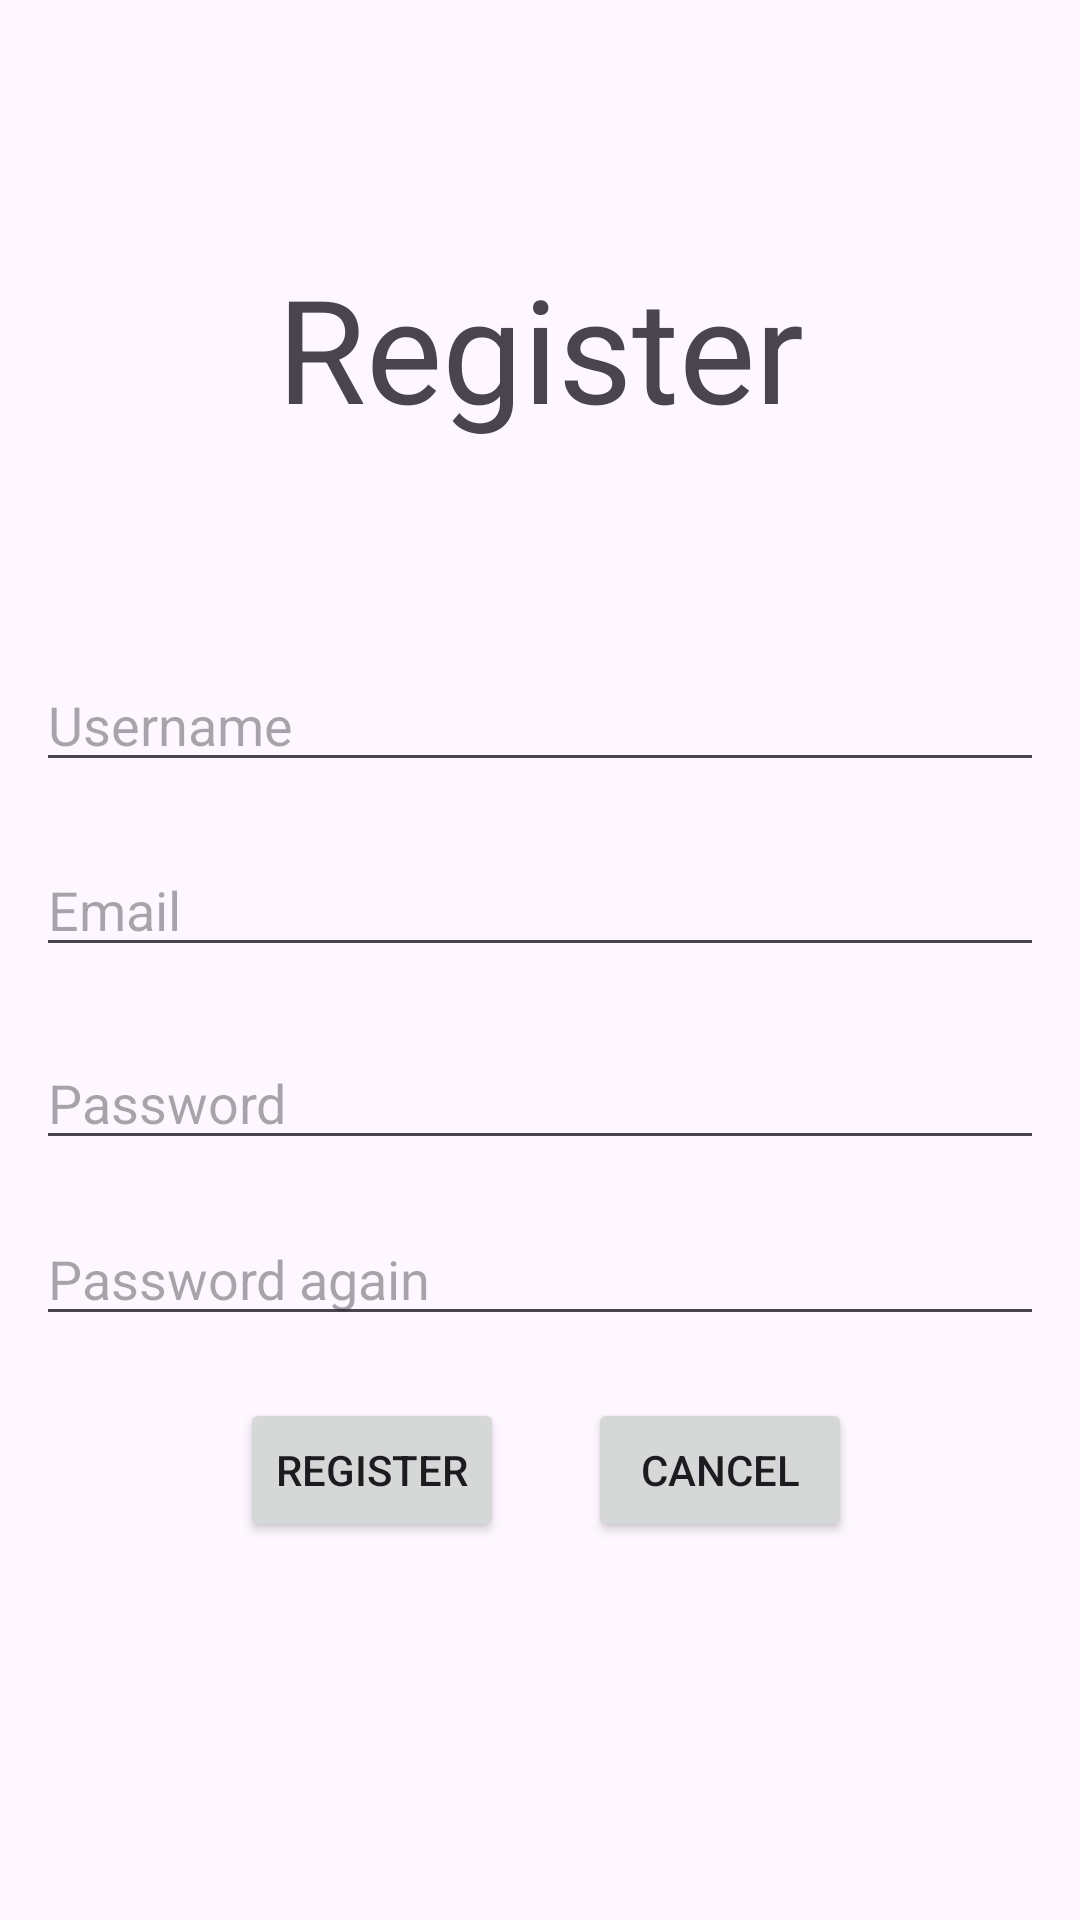

The Android layout XML behind this screen, and the referenced resources:
<!-- AndroidManifest.xml: application theme Theme.PrintToOrder -->
<!-- res/layout/activity_register.xml -->
<?xml version="1.0" encoding="utf-8"?>
<androidx.constraintlayout.widget.ConstraintLayout xmlns:android="http://schemas.android.com/apk/res/android"
    xmlns:app="http://schemas.android.com/apk/res-auto"
    xmlns:tools="http://schemas.android.com/tools"
    android:id="@+id/main"
    android:layout_width="match_parent"
    android:layout_height="match_parent"
    android:padding="12dp"
    tools:context=".Register">

    <EditText
        android:id="@+id/editTextUserName"
        android:layout_width="match_parent"
        android:layout_height="wrap_content"
        android:ems="10"
        android:hint="@string/username"
        android:inputType="text"
        app:layout_constraintBottom_toBottomOf="parent"
        app:layout_constraintTop_toTopOf="parent"
        app:layout_constraintVertical_bias="0.361"
        tools:layout_editor_absoluteX="0dp" />

    <EditText
        android:id="@+id/editTextEmail"
        android:layout_width="match_parent"
        android:layout_height="wrap_content"
        android:ems="10"
        android:hint="@string/email"
        android:inputType="textEmailAddress"
        app:layout_constraintBottom_toBottomOf="parent"
        app:layout_constraintTop_toTopOf="@id/editTextUserName"
        app:layout_constraintVertical_bias="0.168"
        tools:layout_editor_absoluteX="0dp" />

    <EditText
        android:id="@+id/editTextPassword"
        android:layout_width="match_parent"
        android:layout_height="wrap_content"
        android:ems="10"
        android:hint="@string/password"
        android:inputType="textPassword"
        app:layout_constraintBottom_toBottomOf="parent"
        app:layout_constraintTop_toBottomOf="@+id/editTextEmail"
        app:layout_constraintVertical_bias="0.087"
        tools:layout_editor_absoluteX="0dp" />

    <EditText
        android:id="@+id/editTextPasswordAgain"
        android:layout_width="match_parent"
        android:layout_height="wrap_content"
        android:ems="10"
        android:hint="@string/password_again"
        android:inputType="textPassword"
        app:layout_constraintBottom_toBottomOf="parent"
        app:layout_constraintTop_toBottomOf="@+id/editTextPassword"
        app:layout_constraintVertical_bias="0.087"
        tools:layout_editor_absoluteX="0dp" />

    <Button
        android:id="@+id/buttonRegister"
        android:layout_width="wrap_content"
        android:layout_height="wrap_content"
        android:layout_marginStart="68dp"
        android:layout_marginTop="8dp"
        android:text="@string/register"
        android:onClick="register"
        app:layout_constraintBottom_toBottomOf="parent"
        app:layout_constraintStart_toStartOf="parent"
        app:layout_constraintTop_toBottomOf="@+id/editTextPasswordAgain"
        app:layout_constraintVertical_bias="0.1" />

    <Button
        android:id="@+id/buttonCancel"
        android:layout_width="wrap_content"
        android:layout_height="wrap_content"
        android:layout_marginTop="8dp"
        android:layout_marginEnd="64dp"
        android:text="@string/cancel"
        android:onClick="cancel"
        app:layout_constraintBottom_toBottomOf="parent"
        app:layout_constraintEnd_toEndOf="parent"
        app:layout_constraintTop_toBottomOf="@+id/editTextPasswordAgain"
        app:layout_constraintVertical_bias="0.1" />

    <TextView
        android:id="@+id/textView"
        android:layout_width="wrap_content"
        android:layout_height="wrap_content"
        android:text="@string/register"
        android:textSize="48sp"
        app:layout_constraintBottom_toTopOf="@+id/editTextUserName"
        app:layout_constraintEnd_toEndOf="parent"
        app:layout_constraintStart_toStartOf="parent"
        app:layout_constraintTop_toTopOf="parent" />

    <androidx.constraintlayout.widget.Group
        android:id="@+id/group"
        android:layout_width="wrap_content"
        android:layout_height="wrap_content"
        app:constraint_referenced_ids="buttonRegister,buttonCancel" />

</androidx.constraintlayout.widget.ConstraintLayout>
<!-- resources referenced by this layout -->
<resources>
  <string name="cancel">Cancel</string>
  <string name="email">Email</string>
  <string name="password">Password</string>
  <string name="password_again">Password again</string>
  <string name="register">Register</string>
  <string name="username">Username</string>
  <style name="Theme.PrintToOrder" parent="Base.Theme.PrintToOrder" />
  <style name="Base.Theme.PrintToOrder" parent="Theme.Material3.DayNight">
          
          
      </style>
</resources>
